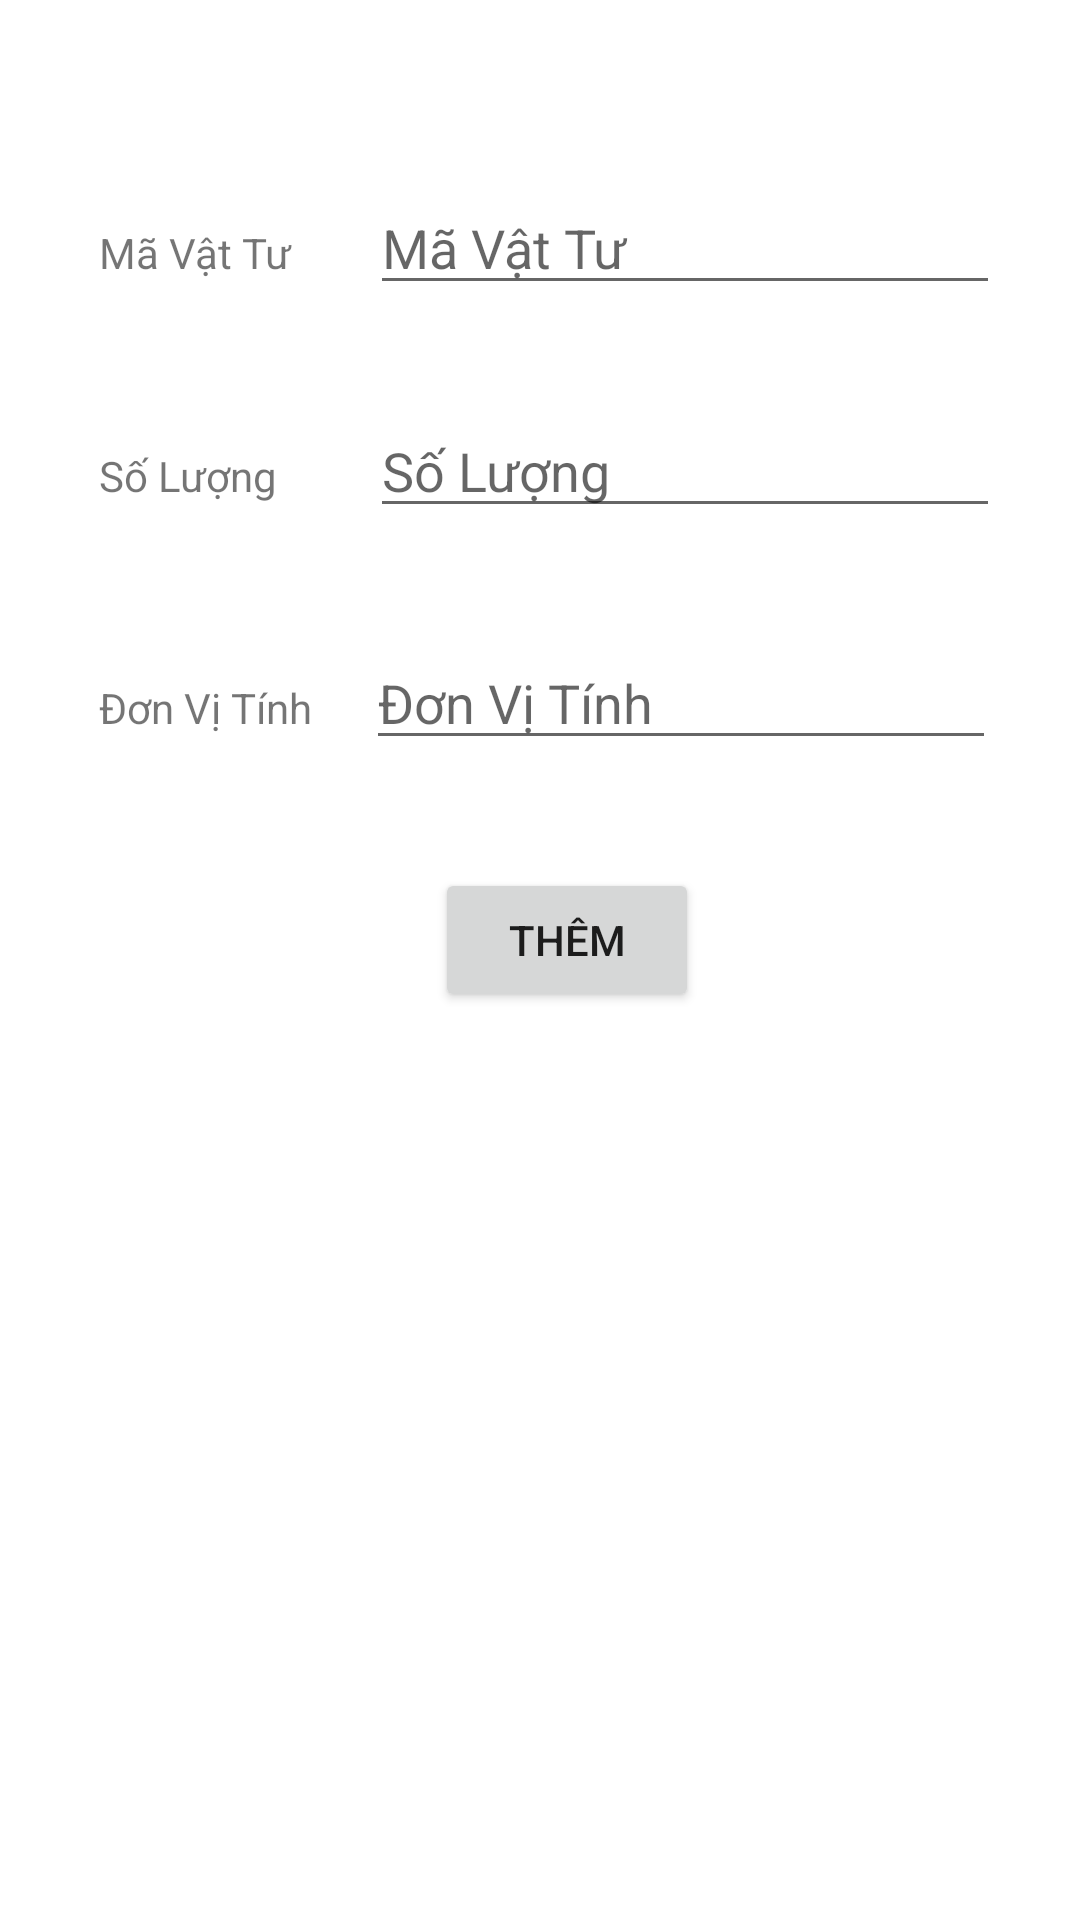

The Android layout XML behind this screen, and the referenced resources:
<!-- AndroidManifest.xml: application theme Theme.QuanLiNhapKho -->
<!-- res/layout/activity_add_chitiet.xml -->
<?xml version="1.0" encoding="utf-8"?>
<androidx.constraintlayout.widget.ConstraintLayout xmlns:android="http://schemas.android.com/apk/res/android"
    xmlns:app="http://schemas.android.com/apk/res-auto"
    xmlns:tools="http://schemas.android.com/tools"
    android:layout_width="match_parent"
    android:layout_height="match_parent"
    tools:context=".ChitietNhapKho.addChitiet">

    <EditText
        android:id="@+id/ed_MavatTu"
        android:layout_width="wrap_content"
        android:layout_height="wrap_content"
        android:layout_marginStart="26dp"
        android:layout_marginBottom="33dp"
        android:ems="10"
        android:inputType="textPersonName"
        android:hint="Mã Vật Tư"
        app:layout_constraintBottom_toTopOf="@+id/ed_SoLuong"
        app:layout_constraintStart_toEndOf="@+id/textView3" />

    <EditText
        android:id="@+id/ed_SoLuong"
        android:layout_width="wrap_content"
        android:layout_height="wrap_content"
        android:ems="10"
        android:inputType="textPersonName"
        android:hint="Số Lượng"
        app:layout_constraintBaseline_toBaselineOf="@+id/textView4"
        app:layout_constraintStart_toStartOf="@+id/ed_MavatTu" />
    <EditText
        android:id="@+id/ed_DonViTinh"
        android:layout_width="wrap_content"
        android:layout_height="wrap_content"
        android:layout_marginStart="18dp"
        android:layout_marginTop="36dp"
        android:ems="10"
        android:inputType="textPersonName"
        android:hint="Đơn Vị Tính"
        app:layout_constraintStart_toEndOf="@+id/textView5"
        app:layout_constraintTop_toBottomOf="@+id/ed_SoLuong" />

    <Button
        android:id="@+id/button"
        android:layout_width="wrap_content"
        android:layout_height="wrap_content"
        android:layout_marginStart="23dp"
        android:layout_marginTop="36dp"
        android:text="Thêm"
        app:layout_constraintStart_toStartOf="@+id/ed_DonViTinh"
        app:layout_constraintTop_toBottomOf="@+id/ed_DonViTinh" />

    <TextView
        android:id="@+id/textView3"
        android:layout_width="wrap_content"
        android:layout_height="wrap_content"
        android:layout_marginStart="33dp"
        android:text="Mã Vật Tư"
        app:layout_constraintBaseline_toBaselineOf="@+id/ed_MavatTu"
        app:layout_constraintStart_toStartOf="parent" />

    <TextView
        android:id="@+id/textView4"
        android:layout_width="wrap_content"
        android:layout_height="wrap_content"
        android:layout_marginStart="33dp"
        android:layout_marginTop="149dp"
        android:text="Số Lượng"
        app:layout_constraintStart_toStartOf="parent"
        app:layout_constraintTop_toTopOf="parent" />

    <TextView
        android:id="@+id/textView5"
        android:layout_width="wrap_content"
        android:layout_height="wrap_content"
        android:layout_marginStart="33dp"
        android:text="Đơn Vị Tính"
        app:layout_constraintBaseline_toBaselineOf="@+id/ed_DonViTinh"
        app:layout_constraintStart_toStartOf="parent" />
</androidx.constraintlayout.widget.ConstraintLayout>
<!-- resources referenced by this layout -->
<resources>
  <style name="Theme.QuanLiNhapKho" parent="Theme.MaterialComponents.DayNight.NoActionBar">
          
          <item name="colorPrimary">@color/purple_500</item>
          <item name="colorPrimaryVariant">@color/purple_700</item>
          <item name="colorOnPrimary">@color/white</item>
          
          <item name="colorSecondary">@color/teal_200</item>
          <item name="colorSecondaryVariant">@color/teal_700</item>
          <item name="colorOnSecondary">@color/black</item>
          
          <item name="android:statusBarColor" tools:targetApi="l">?attr/colorPrimaryVariant</item>
          
      </style>
  <!-- not gathered from this repository: default colours our renderer supplied (Android Studio template values) -->
  <color name="purple_500">#FF6200EE</color>
  <color name="purple_700">#FF3700B3</color>
  <color name="teal_200">#FF03DAC5</color>
  <color name="teal_700">#FF018786</color>
  <color name="black">#FF000000</color>
  <color name="white">#FFFFFFFF</color>
</resources>
